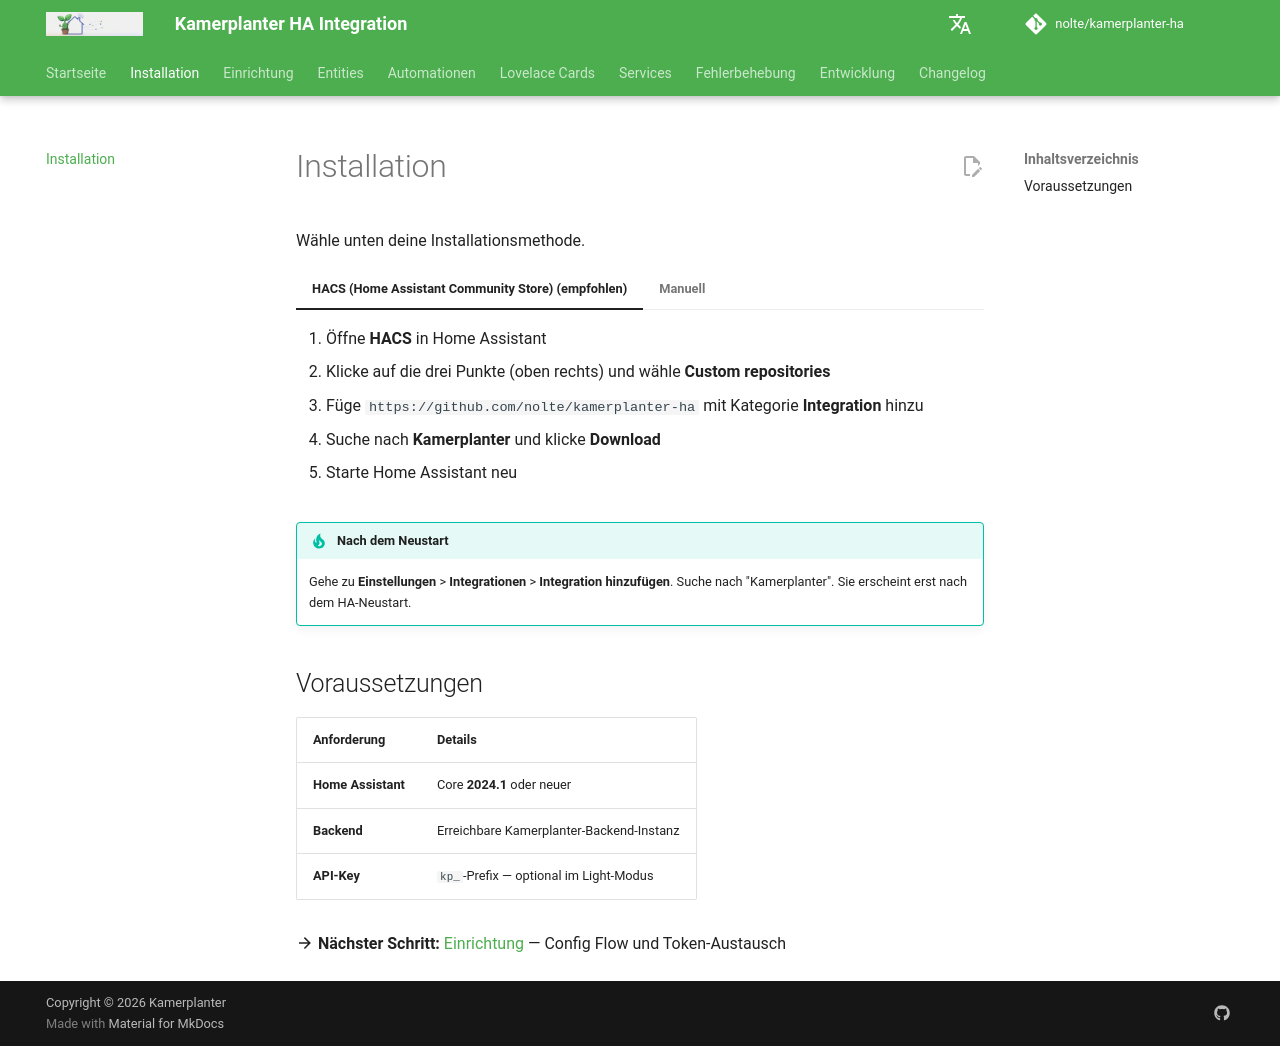

repository: nolte/kamerplanter-ha · page: guides/installation/index.html · generator: mkdocs

---
title: Installation
audience:
  - ha-end-users
  - self-hosting-admin
content_mode: how-to
track: user-docs
last_updated: 2026-06-24
---
# Installation

Wähle unten deine Installationsmethode.

=== "HACS (Home Assistant Community Store) (empfohlen)"

    1. Öffne **HACS** in Home Assistant
    2. Klicke auf die drei Punkte (oben rechts) und wähle **Custom repositories**
    3. Füge `https://github.com/nolte/kamerplanter-ha` mit Kategorie **Integration** hinzu
    4. Suche nach **Kamerplanter** und klicke **Download**
    5. Starte Home Assistant neu

=== "Manuell"

    1. Lade die aktuelle Version von der [Releases-Seite](https://github.com/nolte/kamerplanter-ha/releases/latest) herunter
    2. Entpacke das Archiv. Kopiere `custom_components/kamerplanter/` nach `config/custom_components/`
    3. Starte Home Assistant neu

    !!! warning "Verzeichnisstruktur beachten"
        Der Pfad muss exakt `config/custom_components/kamerplanter/manifest.json` sein. Lege ihn nicht tiefer ab.

!!! tip "Nach dem Neustart"
    Gehe zu **Einstellungen** > **Integrationen** > **Integration hinzufügen**. Suche nach "Kamerplanter". Sie erscheint erst nach dem HA-Neustart.

## Voraussetzungen

| Anforderung | Details |
|-------------|---------|
| **Home Assistant** | Core **2024.1** oder neuer |
| **Backend** | Erreichbare Kamerplanter-Backend-Instanz |
| **API-Key** | `kp_`-Prefix — optional im Light-Modus |

:material-arrow-right: **Nächster Schritt:** [Einrichtung](setup.md) — Config Flow und Token-Austausch
